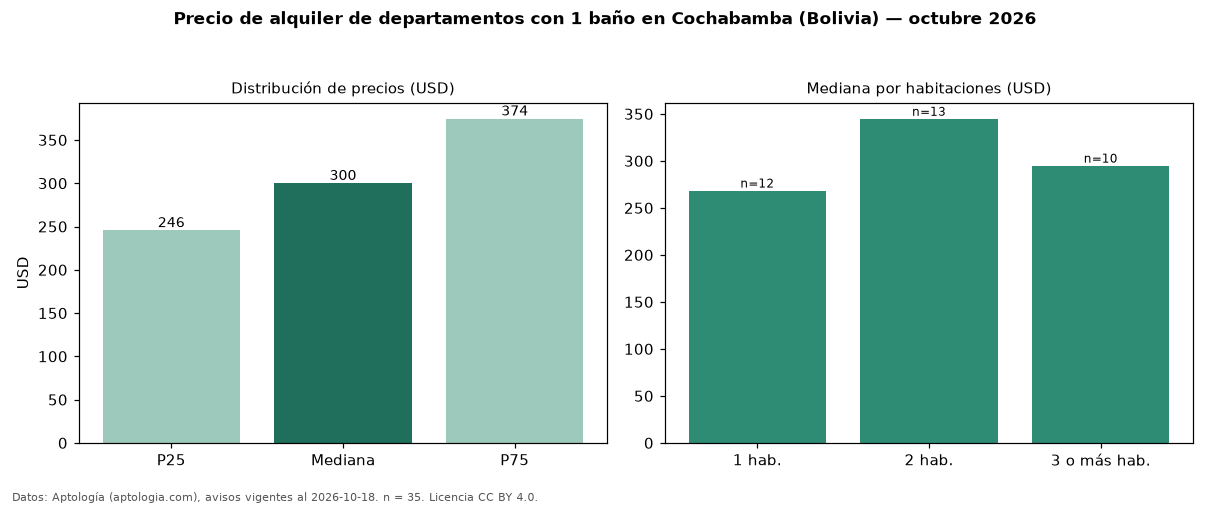

The file beside this chart, header and first rows:
seccion, metrica, valor, moneda, n
filtro, ban1, con 1 baño, , 35
precio, p25, 245.5, USD, 35
precio, mediana, 300.0, USD, 35
precio, p75, 374.5, USD, 35
precio, minimo, 180.0, USD, 35
precio, maximo, 2100, USD, 35
m2, mediana_precio_m2, 4.46, USD, 33
m2, area_mediana_m2, 80.0, m2, 33
banos, mediana_banos, 1.0, , 
habitaciones, 1, 268.5, USD, 12
habitaciones, 2, 344.8, USD, 13
habitaciones, 3+, 295.0, USD, 10
fuente, fecha_datos, 2026-10-18, , 
fuente, atribucion, https://www.aptologia.com/bo/alquiler/co…, , 
fuente, licencia, CC BY 4.0, , 
